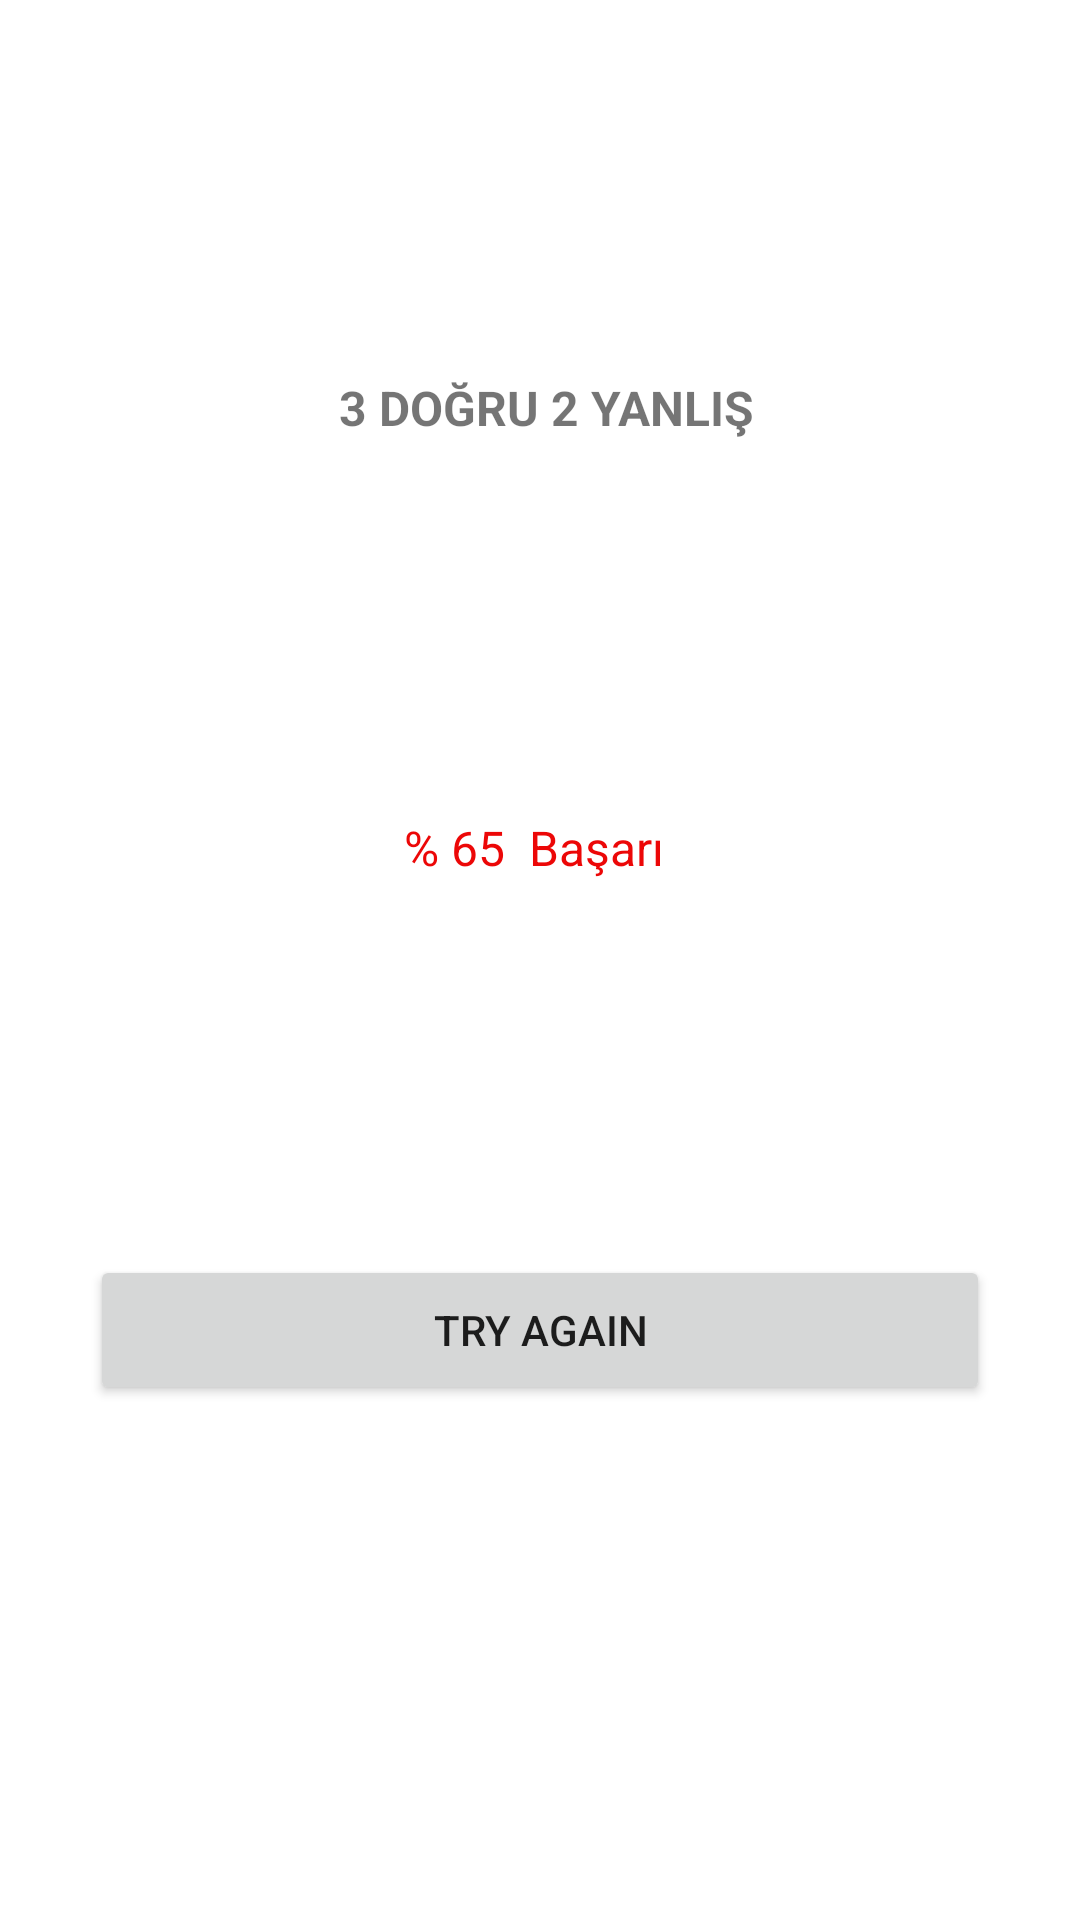

Here is an Android app screen rendered from its layout file. Give the layout XML and the strings, colors and styles it references.
<!-- AndroidManifest.xml: application theme Theme.FlagQuizApp -->
<!-- res/layout/activity_result.xml -->
<?xml version="1.0" encoding="utf-8"?>
<androidx.constraintlayout.widget.ConstraintLayout xmlns:android="http://schemas.android.com/apk/res/android"
    xmlns:app="http://schemas.android.com/apk/res-auto"
    xmlns:tools="http://schemas.android.com/tools"
    android:layout_width="match_parent"
    android:layout_height="match_parent"
    tools:context=".ResultActivity">


    <TextView
        android:id="@+id/textViewSonuc"
        android:layout_width="wrap_content"
        android:layout_height="wrap_content"
        android:layout_marginTop="125dp"
        android:text=" 3 DOĞRU 2 YANLIŞ"
        android:textSize="16sp"
        android:textStyle="bold"
        app:layout_constraintEnd_toEndOf="parent"
        app:layout_constraintHorizontal_bias="0.5"
        app:layout_constraintStart_toStartOf="parent"
        app:layout_constraintTop_toTopOf="parent" />

    <Button
        android:id="@+id/buttonTekrarDene"
        android:layout_width="300dp"
        android:layout_height="50dp"
        android:layout_marginTop="125dp"
        android:text="TRY AGAIN"
        app:layout_constraintEnd_toEndOf="parent"
        app:layout_constraintHorizontal_bias="0.5"
        app:layout_constraintStart_toStartOf="parent"
        app:layout_constraintTop_toBottomOf="@+id/textViewYuzde" />

    <TextView
        android:id="@+id/textViewYuzde"
        android:layout_width="wrap_content"
        android:layout_height="wrap_content"
        android:layout_marginTop="125dp"
        android:text="% 65  Başarı "
        android:textColor="#EC0707"
        android:textSize="16sp"
        app:layout_constraintEnd_toEndOf="parent"
        app:layout_constraintHorizontal_bias="0.5"
        app:layout_constraintStart_toStartOf="parent"
        app:layout_constraintTop_toBottomOf="@+id/textViewSonuc" />
</androidx.constraintlayout.widget.ConstraintLayout>
<!-- resources referenced by this layout -->
<resources>
  <style name="Theme.FlagQuizApp" parent="Theme.MaterialComponents.DayNight.DarkActionBar">
          
          <item name="colorPrimary">@color/purple_500</item>
          <item name="colorPrimaryVariant">@color/purple_700</item>
          <item name="colorOnPrimary">@color/white</item>
          
          <item name="colorSecondary">@color/teal_200</item>
          <item name="colorSecondaryVariant">@color/teal_700</item>
          <item name="colorOnSecondary">@color/black</item>
          
          <item name="android:statusBarColor">?attr/colorPrimaryVariant</item>
          
      </style>
  <!-- not gathered from this repository: default colours our renderer supplied (Android Studio template values) -->
  <color name="purple_500">#FF6200EE</color>
  <color name="purple_700">#FF3700B3</color>
  <color name="teal_200">#FF03DAC5</color>
  <color name="teal_700">#FF018786</color>
  <color name="black">#FF000000</color>
  <color name="white">#FFFFFFFF</color>
</resources>
